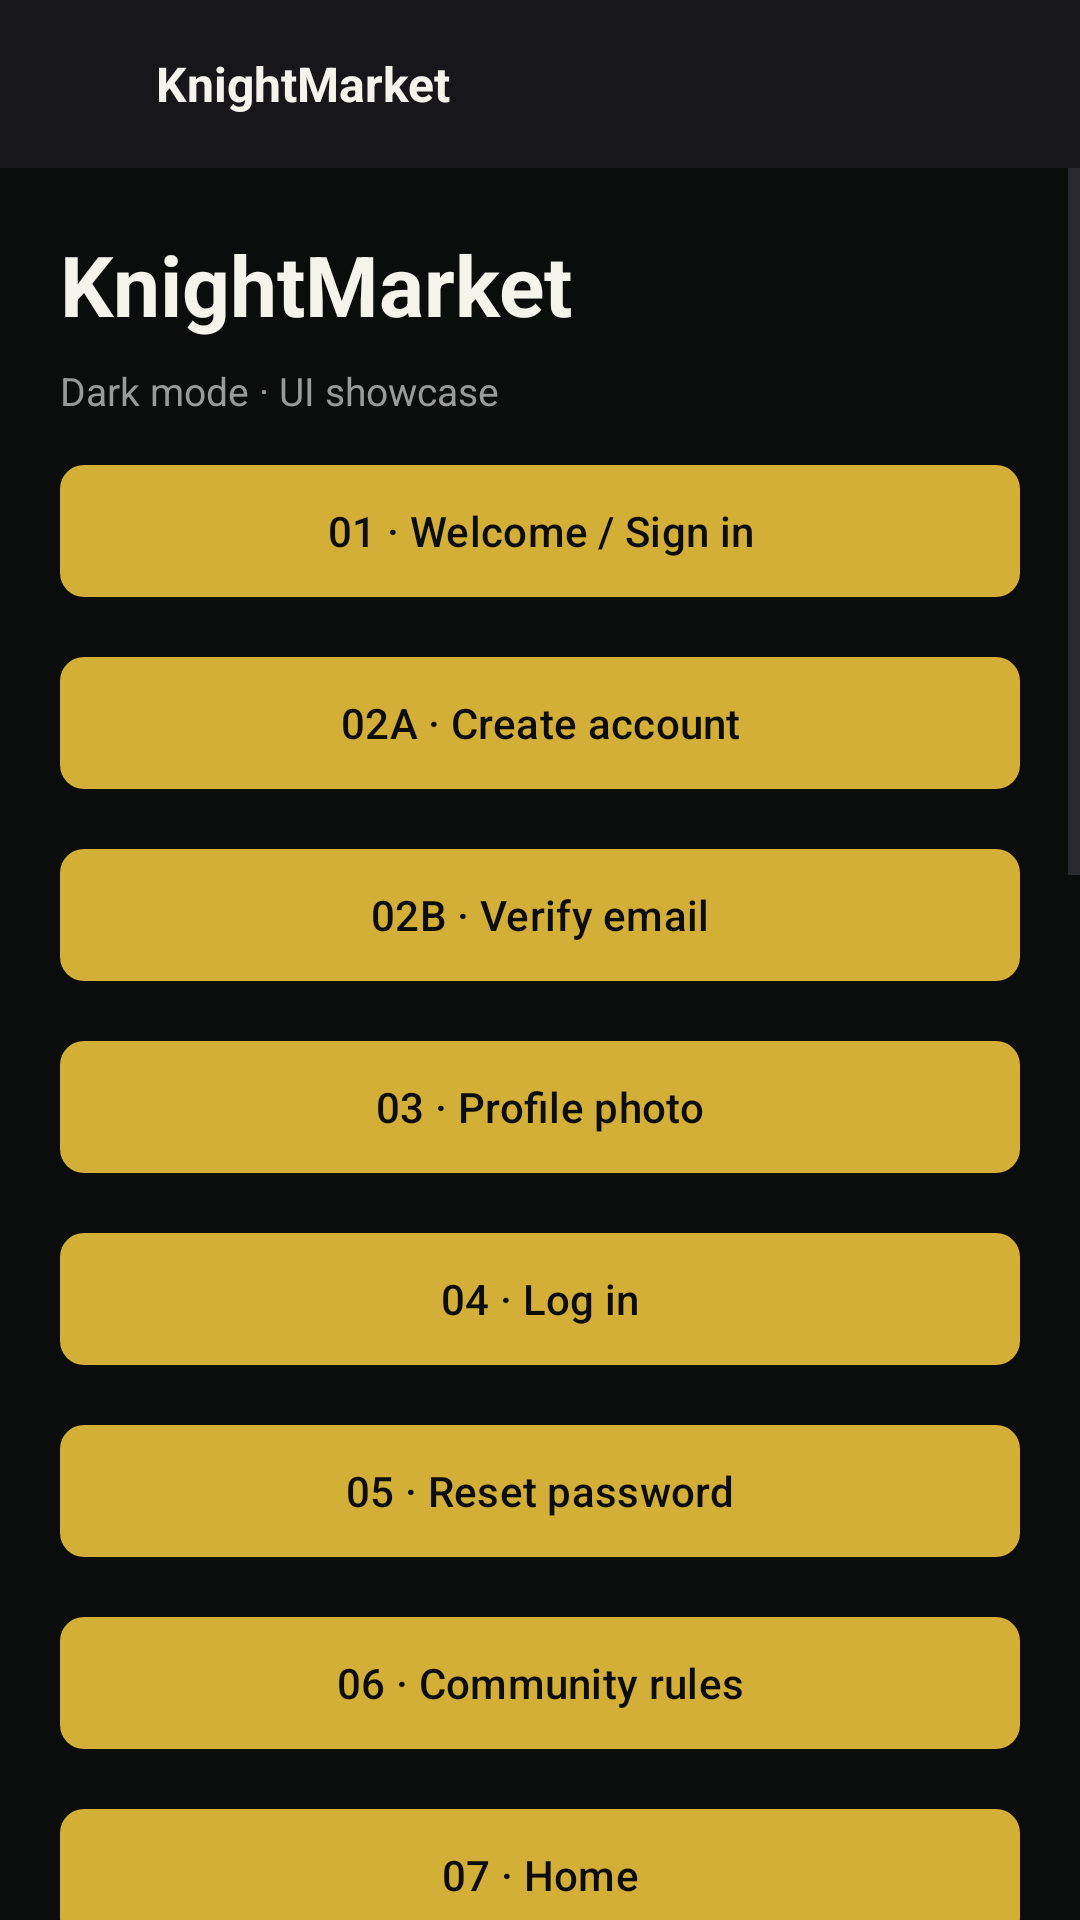

Layout XML and referenced resources for this Android screen:
<!-- AndroidManifest.xml: application theme Theme.KnightMarket -->
<!-- res/layout/fragment_screen_picker.xml -->
<?xml version='1.0' encoding='utf-8'?>
<LinearLayout xmlns:android="http://schemas.android.com/apk/res/android" xmlns:app="http://schemas.android.com/apk/res-auto" android:layout_width="match_parent" android:layout_height="match_parent" android:orientation="vertical" android:id="@+id/main" android:tag="reference_full_width" android:background="@color/km_black">
    <LinearLayout android:layout_width="match_parent" android:layout_height="56dp" android:orientation="horizontal" android:gravity="center_vertical" android:paddingHorizontal="4dp" android:background="@color/km_topbar">
        <ImageView android:layout_width="48dp" android:layout_height="48dp" android:src="@drawable/ic_arrow_back" android:contentDescription="Back to screen picker" app:tint="@color/km_text" android:id="@+id/back" android:padding="12dp" />
        <TextView android:layout_width="wrap_content" android:layout_height="wrap_content" android:text="KnightMarket" android:textSize="16sp" android:textColor="@color/km_text" android:textStyle="bold" />
    </LinearLayout>
    <ScrollView android:layout_width="match_parent" android:layout_height="0dp" android:layout_weight="1" android:fillViewport="true" android:clipToPadding="false">
        <LinearLayout android:layout_width="match_parent" android:layout_height="wrap_content" android:orientation="vertical">
            <LinearLayout android:layout_width="match_parent" android:layout_height="wrap_content" android:orientation="vertical" android:padding="20dp">
                <TextView android:layout_width="match_parent" android:layout_height="wrap_content" android:text="KnightMarket" android:textSize="28sp" android:textColor="@color/km_text" android:textStyle="bold" />
                <TextView android:layout_width="match_parent" android:layout_height="wrap_content" android:text="Dark mode · UI showcase" android:textSize="13sp" android:textColor="@color/km_muted" android:layout_marginTop="8dp" />
                <com.google.android.material.button.MaterialButton android:layout_width="match_parent" android:layout_height="52dp" android:id="@+id/open_landing" android:text="01 · Welcome / Sign in" android:textSize="14sp" android:textAllCaps="false" android:textColor="@color/km_black" app:backgroundTint="@color/km_gold" app:cornerRadius="8dp" android:layout_marginTop="12dp" />
                <com.google.android.material.button.MaterialButton android:layout_width="match_parent" android:layout_height="52dp" android:id="@+id/open_create_account" android:text="02A · Create account" android:textSize="14sp" android:textAllCaps="false" android:textColor="@color/km_black" app:backgroundTint="@color/km_gold" app:cornerRadius="8dp" android:layout_marginTop="12dp" />
                <com.google.android.material.button.MaterialButton android:layout_width="match_parent" android:layout_height="52dp" android:id="@+id/open_verify" android:text="02B · Verify email" android:textSize="14sp" android:textAllCaps="false" android:textColor="@color/km_black" app:backgroundTint="@color/km_gold" app:cornerRadius="8dp" android:layout_marginTop="12dp" />
                <com.google.android.material.button.MaterialButton android:layout_width="match_parent" android:layout_height="52dp" android:id="@+id/open_photo" android:text="03 · Profile photo" android:textSize="14sp" android:textAllCaps="false" android:textColor="@color/km_black" app:backgroundTint="@color/km_gold" app:cornerRadius="8dp" android:layout_marginTop="12dp" />
                <com.google.android.material.button.MaterialButton android:layout_width="match_parent" android:layout_height="52dp" android:id="@+id/open_login" android:text="04 · Log in" android:textSize="14sp" android:textAllCaps="false" android:textColor="@color/km_black" app:backgroundTint="@color/km_gold" app:cornerRadius="8dp" android:layout_marginTop="12dp" />
                <com.google.android.material.button.MaterialButton android:layout_width="match_parent" android:layout_height="52dp" android:id="@+id/open_reset" android:text="05 · Reset password" android:textSize="14sp" android:textAllCaps="false" android:textColor="@color/km_black" app:backgroundTint="@color/km_gold" app:cornerRadius="8dp" android:layout_marginTop="12dp" />
                <com.google.android.material.button.MaterialButton android:layout_width="match_parent" android:layout_height="52dp" android:id="@+id/open_rules" android:text="06 · Community rules" android:textSize="14sp" android:textAllCaps="false" android:textColor="@color/km_black" app:backgroundTint="@color/km_gold" app:cornerRadius="8dp" android:layout_marginTop="12dp" />
                <com.google.android.material.button.MaterialButton android:layout_width="match_parent" android:layout_height="52dp" android:id="@+id/open_home" android:text="07 · Home" android:textSize="14sp" android:textAllCaps="false" android:textColor="@color/km_black" app:backgroundTint="@color/km_gold" app:cornerRadius="8dp" android:layout_marginTop="12dp" />
                <com.google.android.material.button.MaterialButton android:layout_width="match_parent" android:layout_height="52dp" android:id="@+id/open_search" android:text="08 · Search results" android:textSize="14sp" android:textAllCaps="false" android:textColor="@color/km_black" app:backgroundTint="@color/km_gold" app:cornerRadius="8dp" android:layout_marginTop="12dp" />
                <com.google.android.material.button.MaterialButton android:layout_width="match_parent" android:layout_height="52dp" android:id="@+id/open_filters" android:text="09 · Filters" android:textSize="14sp" android:textAllCaps="false" android:textColor="@color/km_black" app:backgroundTint="@color/km_gold" app:cornerRadius="8dp" android:layout_marginTop="12dp" />
                <com.google.android.material.button.MaterialButton android:layout_width="match_parent" android:layout_height="52dp" android:id="@+id/open_map" android:text="10 · Map" android:textSize="14sp" android:textAllCaps="false" android:textColor="@color/km_black" app:backgroundTint="@color/km_gold" app:cornerRadius="8dp" android:layout_marginTop="12dp" />
                <com.google.android.material.button.MaterialButton android:layout_width="match_parent" android:layout_height="52dp" android:id="@+id/open_detail" android:text="11 · Listing detail" android:textSize="14sp" android:textAllCaps="false" android:textColor="@color/km_black" app:backgroundTint="@color/km_gold" app:cornerRadius="8dp" android:layout_marginTop="12dp" />
                <com.google.android.material.button.MaterialButton android:layout_width="match_parent" android:layout_height="52dp" android:id="@+id/open_seller" android:text="12 · Seller profile" android:textSize="14sp" android:textAllCaps="false" android:textColor="@color/km_black" app:backgroundTint="@color/km_gold" app:cornerRadius="8dp" android:layout_marginTop="12dp" />
                <com.google.android.material.button.MaterialButton android:layout_width="match_parent" android:layout_height="52dp" android:id="@+id/open_create" android:text="13–14 · New listing" android:textSize="14sp" android:textAllCaps="false" android:textColor="@color/km_black" app:backgroundTint="@color/km_gold" app:cornerRadius="8dp" android:layout_marginTop="12dp" />
                <com.google.android.material.button.MaterialButton android:layout_width="match_parent" android:layout_height="52dp" android:id="@+id/open_messages" android:text="15 · Messages" android:textSize="14sp" android:textAllCaps="false" android:textColor="@color/km_black" app:backgroundTint="@color/km_gold" app:cornerRadius="8dp" android:layout_marginTop="12dp" />
                <com.google.android.material.button.MaterialButton android:layout_width="match_parent" android:layout_height="52dp" android:id="@+id/open_chat" android:text="16 · Chat thread" android:textSize="14sp" android:textAllCaps="false" android:textColor="@color/km_black" app:backgroundTint="@color/km_gold" app:cornerRadius="8dp" android:layout_marginTop="12dp" />
                <com.google.android.material.button.MaterialButton android:layout_width="match_parent" android:layout_height="52dp" android:id="@+id/open_meetup" android:text="17 · Arrange meetup" android:textSize="14sp" android:textAllCaps="false" android:textColor="@color/km_black" app:backgroundTint="@color/km_gold" app:cornerRadius="8dp" android:layout_marginTop="12dp" />
                <com.google.android.material.button.MaterialButton android:layout_width="match_parent" android:layout_height="52dp" android:id="@+id/open_saved" android:text="18 · Saved items" android:textSize="14sp" android:textAllCaps="false" android:textColor="@color/km_black" app:backgroundTint="@color/km_gold" app:cornerRadius="8dp" android:layout_marginTop="12dp" />
                <com.google.android.material.button.MaterialButton android:layout_width="match_parent" android:layout_height="52dp" android:id="@+id/open_user_profile" android:text="19 · User profile" android:textSize="14sp" android:textAllCaps="false" android:textColor="@color/km_black" app:backgroundTint="@color/km_gold" app:cornerRadius="8dp" android:layout_marginTop="12dp" />
                <com.google.android.material.button.MaterialButton android:layout_width="match_parent" android:layout_height="52dp" android:id="@+id/open_settings" android:text="20 · Settings" android:textSize="14sp" android:textAllCaps="false" android:textColor="@color/km_black" app:backgroundTint="@color/km_gold" app:cornerRadius="8dp" android:layout_marginTop="12dp" />
                <com.google.android.material.button.MaterialButton android:layout_width="match_parent" android:layout_height="52dp" android:id="@+id/open_my_listings" android:text="21 · My listings" android:textSize="14sp" android:textAllCaps="false" android:textColor="@color/km_black" app:backgroundTint="@color/km_gold" app:cornerRadius="8dp" android:layout_marginTop="12dp" />
            </LinearLayout>
        </LinearLayout>
    </ScrollView>
</LinearLayout>
<!-- resources referenced by this layout -->
<resources>
  <color name="km_black">#0B0D0C</color>
  <color name="km_gold">#D4AF37</color>
  <color name="km_muted">#9A9A9A</color>
  <color name="km_text">#F4F3EC</color>
  <color name="km_topbar">#17171B</color>
  <style name="Theme.KnightMarket" parent="Base.Theme.KnightMarket" />
  <style name="Base.Theme.KnightMarket" parent="Theme.Material3.DayNight.NoActionBar">
          
          
      </style>
</resources>
